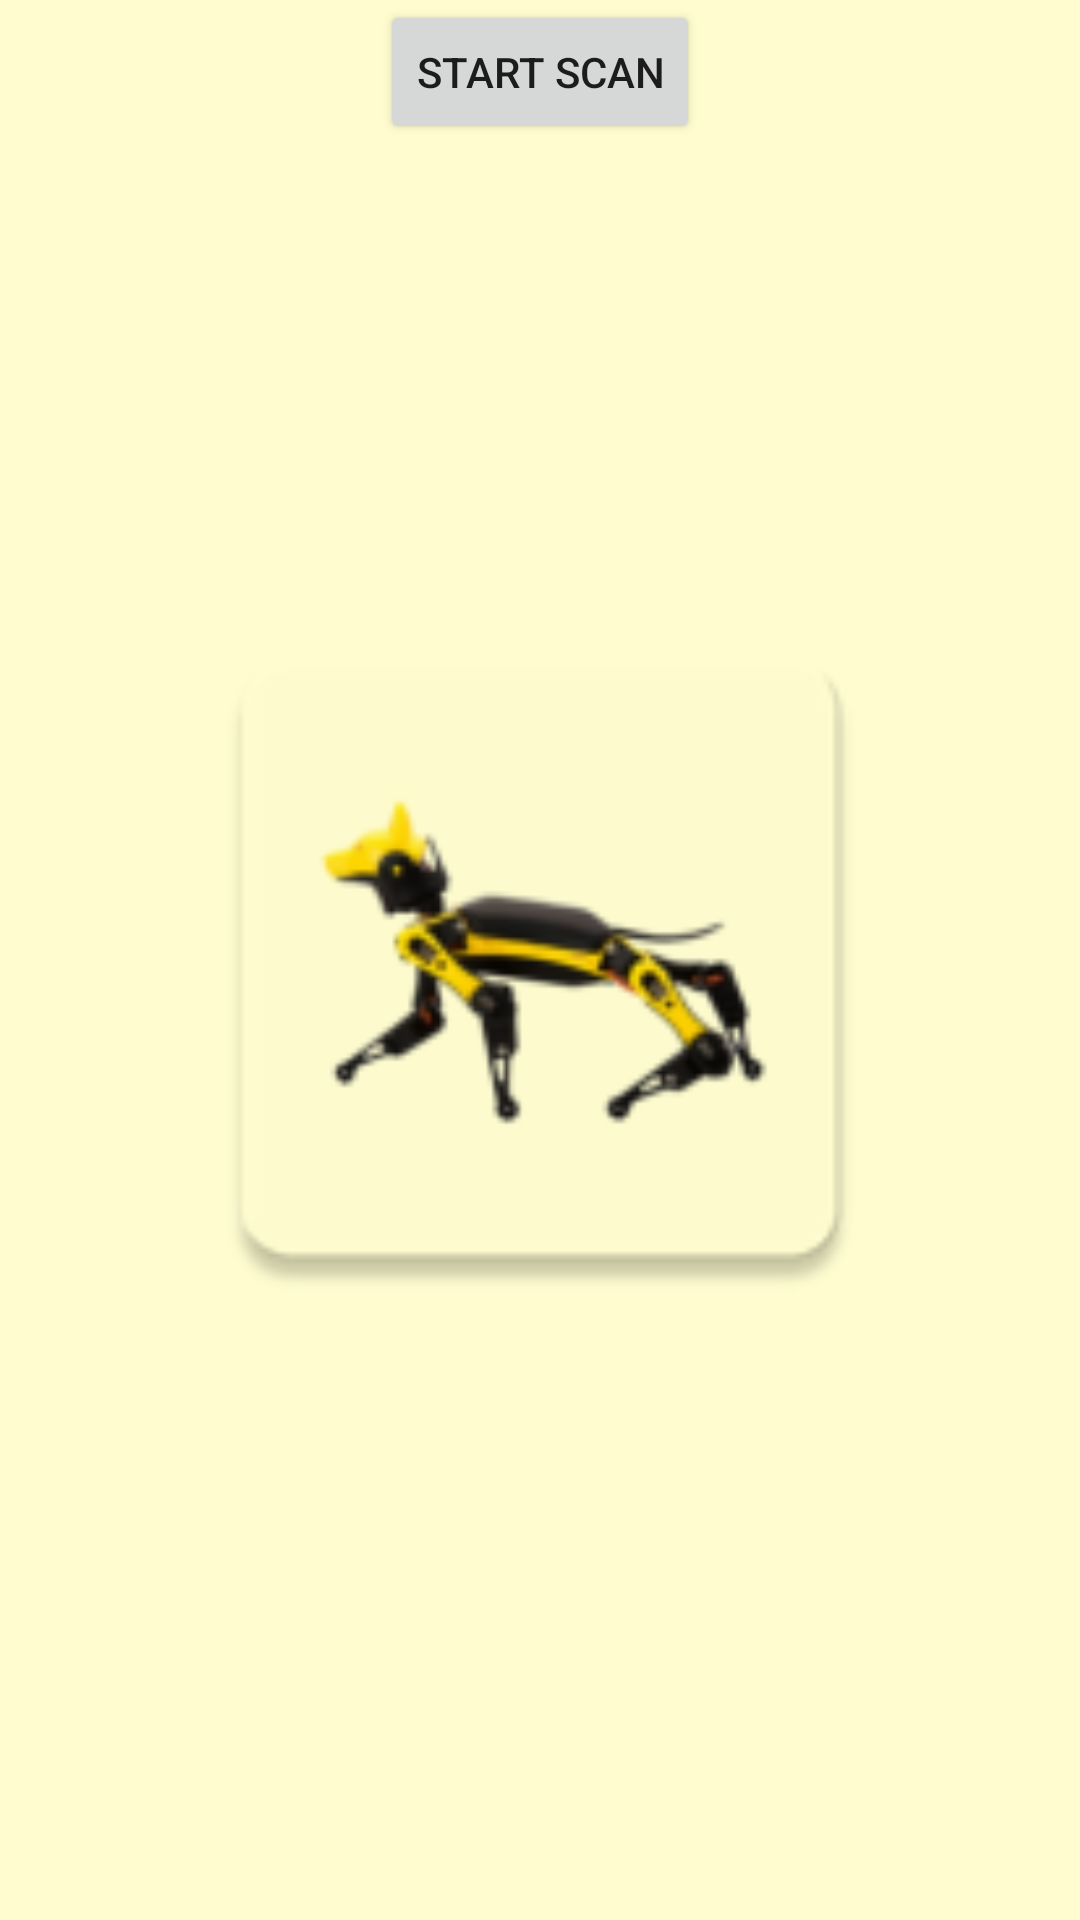

Android layout source for this screen:
<!-- AndroidManifest.xml: application theme Theme.PetoiBittleControl -->
<!-- res/layout/activity_main_controller.xml -->
<?xml version="1.0" encoding="utf-8"?>
<layout xmlns:tools="http://schemas.android.com/tools"
    xmlns:android="http://schemas.android.com/apk/res/android"
    xmlns:app="http://schemas.android.com/apk/res-auto">

    <data>

        <variable
            name="viewModel"
            type="com.example.petoibittlecontrol.mainController.MainControllerViewModel"/>
    </data>

    <androidx.constraintlayout.widget.ConstraintLayout
        android:layout_width="match_parent"
        android:layout_height="match_parent"
        android:background="#FFFDD0"
        tools:context=".mainController.MainControllerActivity">

        <TextView
            android:id="@+id/titleTextView"
            android:layout_width="wrap_content"
            android:layout_height="wrap_content"
            android:text="@string/title_hello_bluetooth_world"
            android:background="@color/black"
            app:layout_constraintTop_toTopOf="parent"
            app:layout_constraintStart_toStartOf="parent"
            app:layout_constraintEnd_toEndOf="parent" />


        <Button
            android:id="@+id/scan_toggle_btn"
            android:layout_width="wrap_content"
            android:layout_height="wrap_content"
            android:text="@string/start_scan"
            app:layout_constraintEnd_toEndOf="parent"
            app:layout_constraintHorizontal_bias="0.5"
            app:layout_constraintStart_toStartOf="parent"
            app:layout_constraintTop_toTopOf="parent" />

        <ImageView
            android:layout_width="251dp"
            android:layout_height="262dp"
            android:src="@mipmap/ic_bittle"
            app:layout_constraintBottom_toBottomOf="@+id/scan_results"
            app:layout_constraintEnd_toEndOf="parent"
            app:layout_constraintStart_toStartOf="parent"
            app:layout_constraintTop_toTopOf="parent" />

        <androidx.recyclerview.widget.RecyclerView
            android:id="@+id/scan_results"
            android:layout_width="match_parent"
            android:layout_height="0dp"
            android:scrollbars="vertical"
            app:layoutManager="androidx.recyclerview.widget.LinearLayoutManager"
            app:layout_constraintBottom_toBottomOf="parent"
            app:layout_constraintEnd_toEndOf="parent"
            app:layout_constraintHorizontal_bias="1.0"
            app:layout_constraintStart_toStartOf="parent"
            app:layout_constraintTop_toBottomOf="@id/scan_toggle_btn"
            app:layout_constraintVertical_bias="1.0" />

    </androidx.constraintlayout.widget.ConstraintLayout>

</layout>
<!-- resources referenced by this layout -->
<resources>
  <color name="black">#FF000000</color>
  <!-- mipmap ic_bittle: webp bitmap (mipmap-hdpi, 2188 bytes) -->
  <string name="start_scan">Start scan</string>
  <string name="title_hello_bluetooth_world" />
  <style name="Theme.PetoiBittleControl" parent="android:Theme.Material.Light.NoActionBar" />
</resources>
